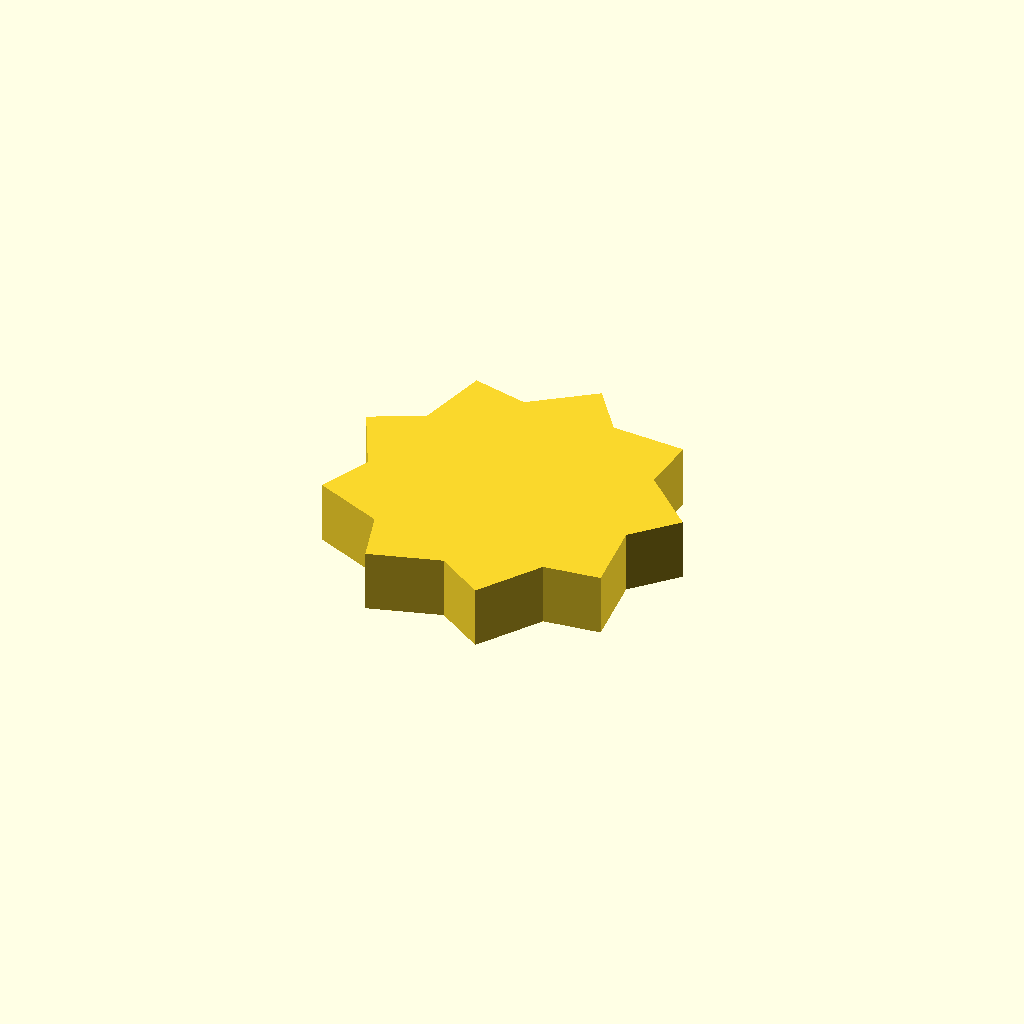
Cell 1: the model at its default parameters.
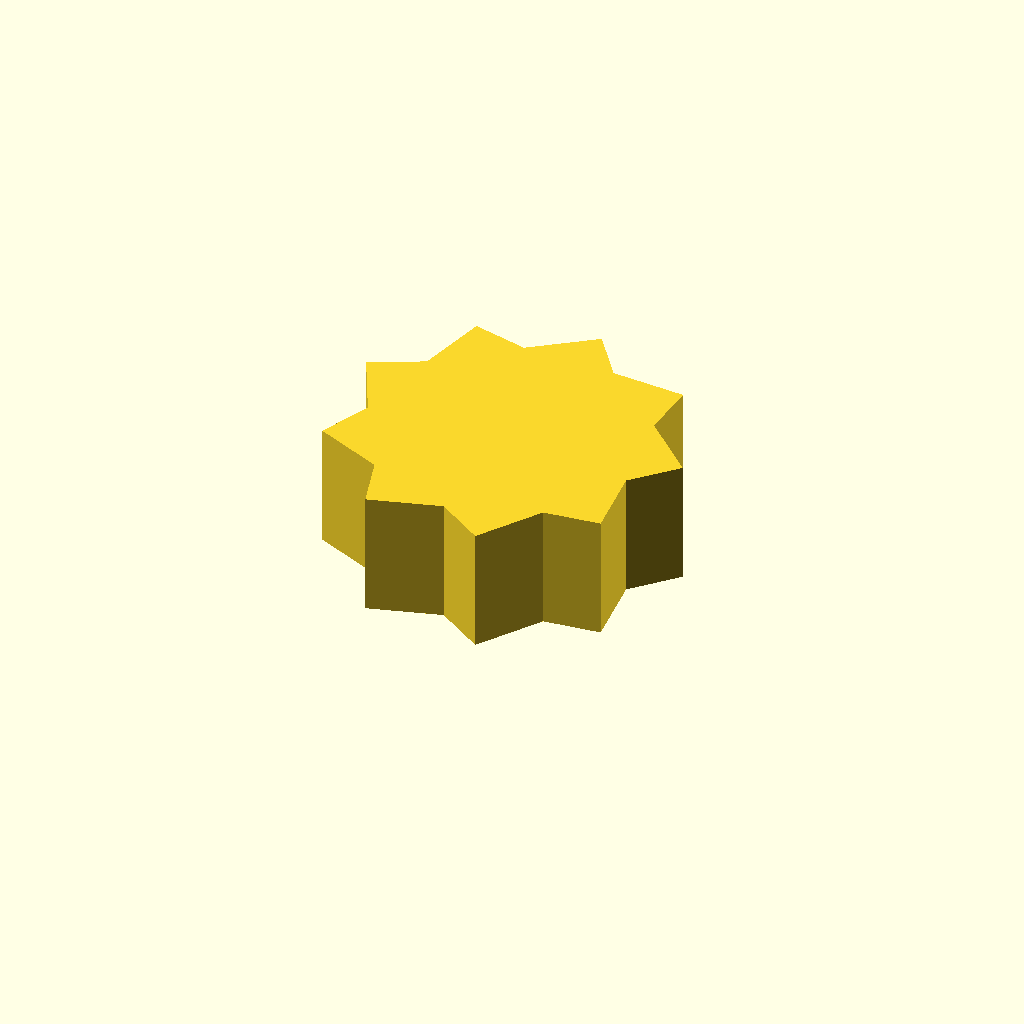
Cell 2 — profile_height set to 20, the other parameters unchanged.
One fixed orthographic camera (rotation 55°, 0°, 25°; colour scheme Cornfield) for every cell.
The OpenSCAD source (optional_data/data/sketch1/sprockets/part_0088.scad):
$fn = 32;

// ----------------------------------------------------------------------
// Chain sprocket: 9 teeth, 22 mm root radius
// ----------------------------------------------------------------------

// --- parameters (mm) ---
profile_height = 10;      // extrusion height
profile_points = 18;      // points of the closed outline

profile = [[48.601, 22.798], [54.922, 29.414], [46.299, 37.67], [46.888, 46.801], [34.976, 47.582], [29.558, 54.956], [19.931, 47.897], [11.04, 50.063], [8.202, 38.468], [0, 34.412], [5.279, 23.705], [1.603, 15.326], [12.529, 10.518], [15.099, 1.736], [26.56, 5.076], [34.173, 0], [40.806, 9.926], [49.901, 10.931]];  // single closed polygon, 18 points, counter clockwise

// --- the one profile operation ---
linear_extrude(height = profile_height) polygon(points = profile);
Customizer parameters (derived from the source; name, type, default, range or options):
profile_height: number, default 10
profile_points: number, default 18
